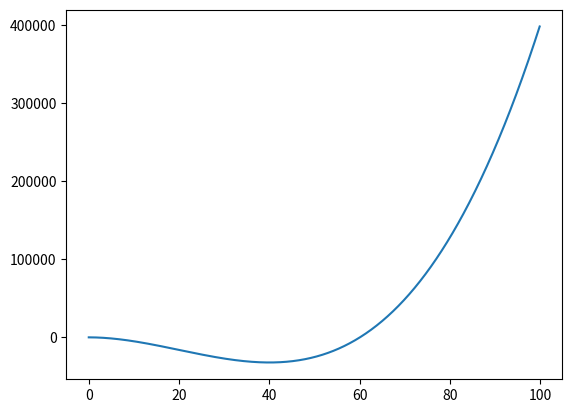

Reproduce this figure in Python.
# 模拟退火算法(SimulatedAnnealing)是基于Monte-Carlo迭代求解策略的一种随机寻优算法,主要用于组合优化问题的求解。
# f(x)=x^3-60x^2-4x+6
# 启发式搜索算法，即按照预定的控制策略进行搜索，在搜索过程中获取的中间信息将用来改进控制策略

from __future__ import division
import numpy as np
import matplotlib.pyplot as plt
import math


# define aim function
def aimFunction(x):
    y = x ** 3 - 60 * x ** 2 - 4 * x + 6
    return y


x = [i / 10 for i in range(1000)]
y = [0 for i in range(1000)]
for i in range(1000):
    y[i] = aimFunction(x[i])

plt.plot(x, y)
plt.show()

T = 1000  # 初始温度
Tmin = 10  # 最小温度值
x = np.random.uniform(low=0, high=100)  # 初始x值
k = 50  # 内循环次数
y = 0  # 初始结果
t = 0  # 次数
while T >= Tmin:
    for i in range(k):
        # 计算y
        y = aimFunction(x)
        # 利用变换函数在x附近生成一个新的x
        xNew = x + np.random.uniform(low=-0.055, high=0.055) * T
        if 0 <= xNew <= 100:
            yNew = aimFunction(xNew)
            if yNew - y < 0:  # y变小了
                x = xNew
            else:
                # metropolis 准则
                p = math.exp(-(yNew - y) / T)
                r = np.random.uniform(low=0, high=1)
                if r < p:
                    x = xNew
    t += 1
    # print(t)
    T = 1000 / (1 + t)

y = aimFunction(x)
print('x:', x, ',y:', y)
